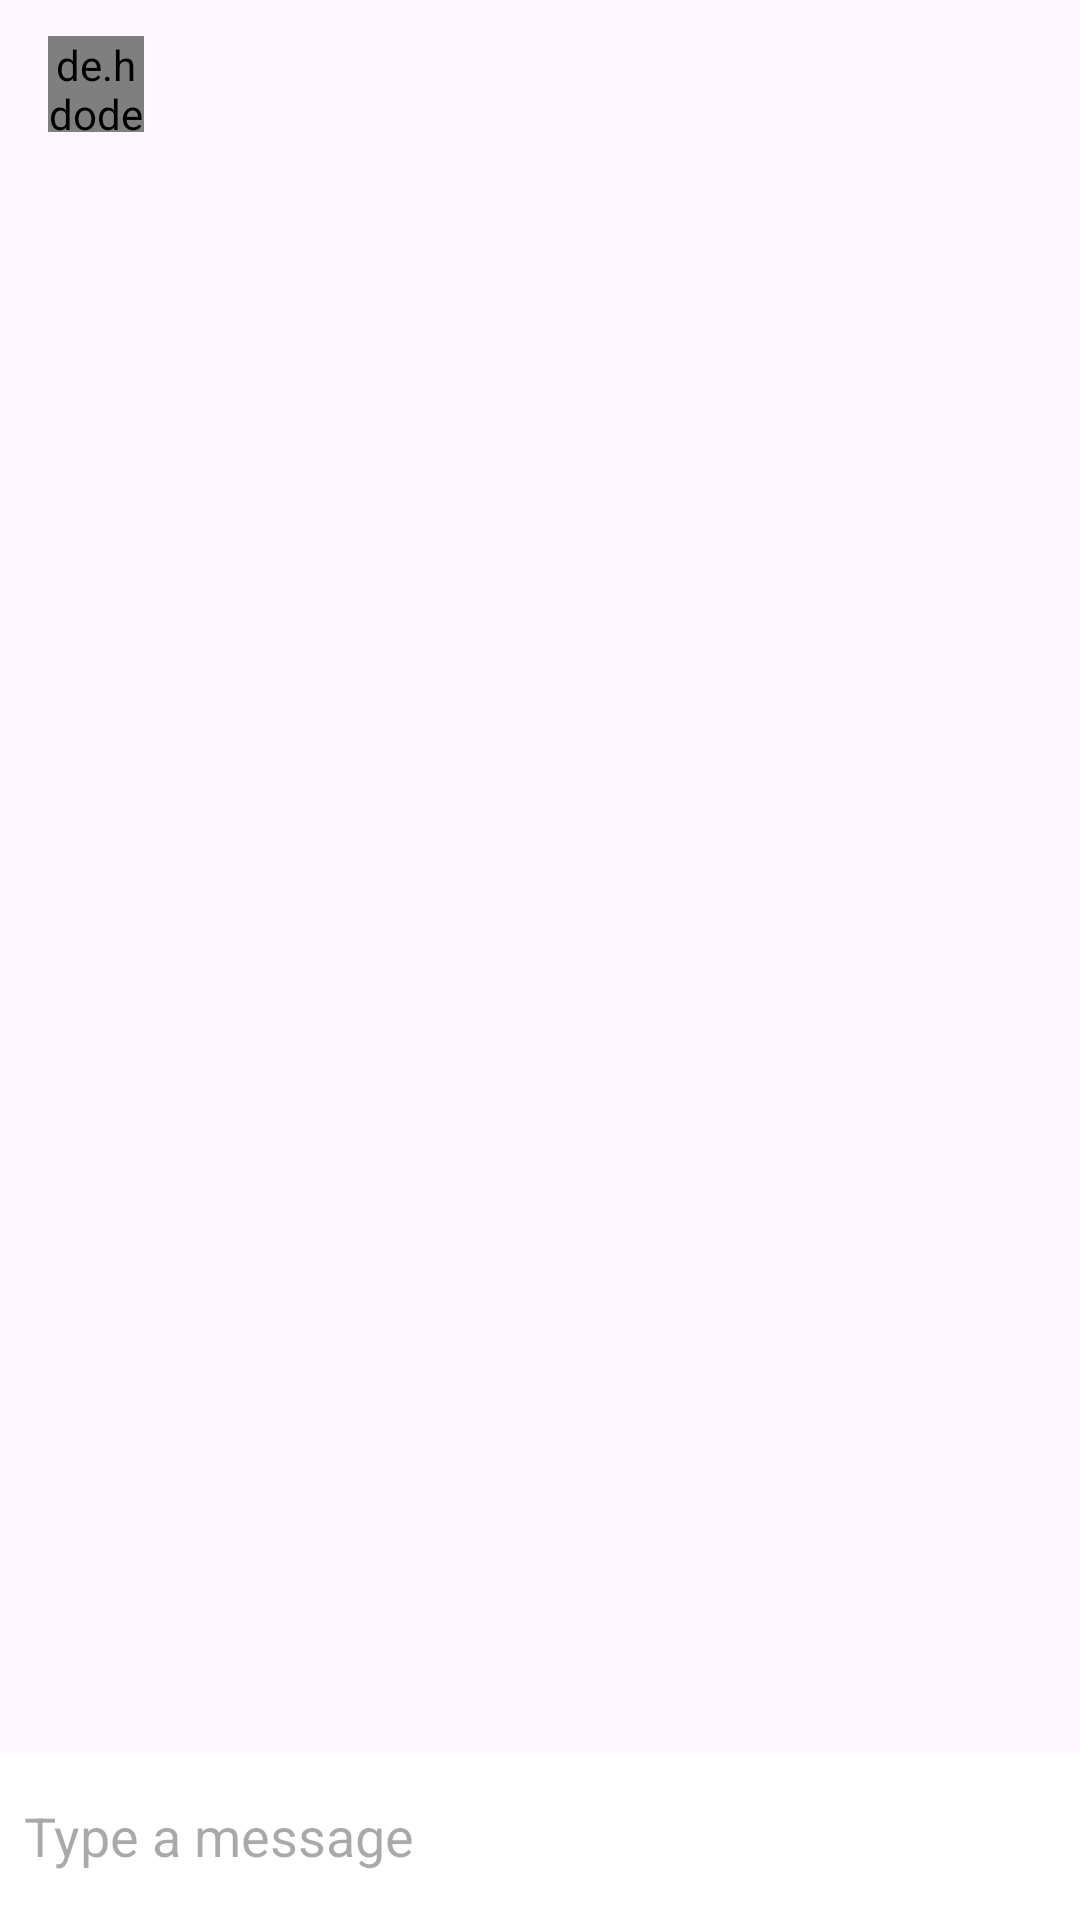

Write the Android layout XML for this screen, with the resource values it uses.
<!-- AndroidManifest.xml: application theme Theme.CareMe -->
<!-- res/layout/activity_careseeker_message.xml -->
<?xml version="1.0" encoding="utf-8"?>
<RelativeLayout xmlns:android="http://schemas.android.com/apk/res/android"
    xmlns:app="http://schemas.android.com/apk/res-auto"
    xmlns:tools="http://schemas.android.com/tools"
    android:layout_width="match_parent"
    android:layout_height="match_parent"
    tools:context=".CareSeeker.CareSeeker_MessageActivity">

    <com.google.android.material.appbar.AppBarLayout
        android:id="@+id/barLayout"
        android:layout_width="match_parent"
        android:layout_height="wrap_content">

        <androidx.appcompat.widget.Toolbar
            android:layout_width="match_parent"
            android:layout_height="wrap_content"
            android:id="@+id/toolbar"
            app:popupTheme="@style/MenuStyle"
            android:theme="@style/Theme.AppCompat.DayNight.DarkActionBar"
            >

            <de.hdodenhof.circleimageview.CircleImageView
                android:id="@id/profileImage"
                android:layout_width="32dp"
                android:layout_height="32dp"/>

            <TextView
                android:id="@+id/username"
                android:layout_width="wrap_content"
                android:layout_height="wrap_content"
                android:layout_marginLeft="28dp"
                android:textStyle="bold"
                android:textColor="#fff"
                android:layout_marginStart="28dp"/>

        </androidx.appcompat.widget.Toolbar>

    </com.google.android.material.appbar.AppBarLayout>

    <androidx.recyclerview.widget.RecyclerView
        android:layout_width="match_parent"
        android:layout_height="match_parent"
        android:id="@+id/recyclerView"
        android:layout_below="@+id/barLayout"
        android:layout_above="@+id/bottom"
        android:layout_marginBottom="20dp">


    </androidx.recyclerview.widget.RecyclerView>



    <RelativeLayout
        android:layout_width="match_parent"
        android:layout_height="wrap_content"
        android:padding="8dp"
        android:id="@+id/bottom"
        android:background="#fff"
        android:layout_alignParentBottom="true">

        <EditText
            android:layout_width="match_parent"
            android:layout_height="wrap_content"
            android:id="@+id/text_send"
            android:background="@android:color/transparent"
            android:hint="Type a message"
            android:layout_toLeftOf="@id/btn_attach"
            android:layout_centerVertical="true"
            />


        <ImageButton
            android:id="@+id/btn_attach"
            android:layout_width="40dp"
            android:layout_height="40dp"
            android:layout_marginLeft="8dp"
            android:layout_marginRight="8dp"
            android:layout_toLeftOf="@+id/btn_send"
            android:background="@drawable/ic_attach" />


        <ImageButton
            android:id="@+id/btn_send"
            android:layout_width="40dp"
            android:layout_height="40dp"
            android:layout_alignParentEnd="true"
            android:layout_alignParentRight="true"
            android:background="@drawable/ic_send" />

    </RelativeLayout>


</RelativeLayout>
<!-- resources referenced by this layout -->
<resources>
  <style name="MenuStyle" parent="Theme.AppCompat.Light" />
  <style name="Theme.CareMe" parent="Base.Theme.CareMe" />
  <style name="Base.Theme.CareMe" parent="Theme.Material3.DayNight.NoActionBar">
          
          
      </style>
</resources>
